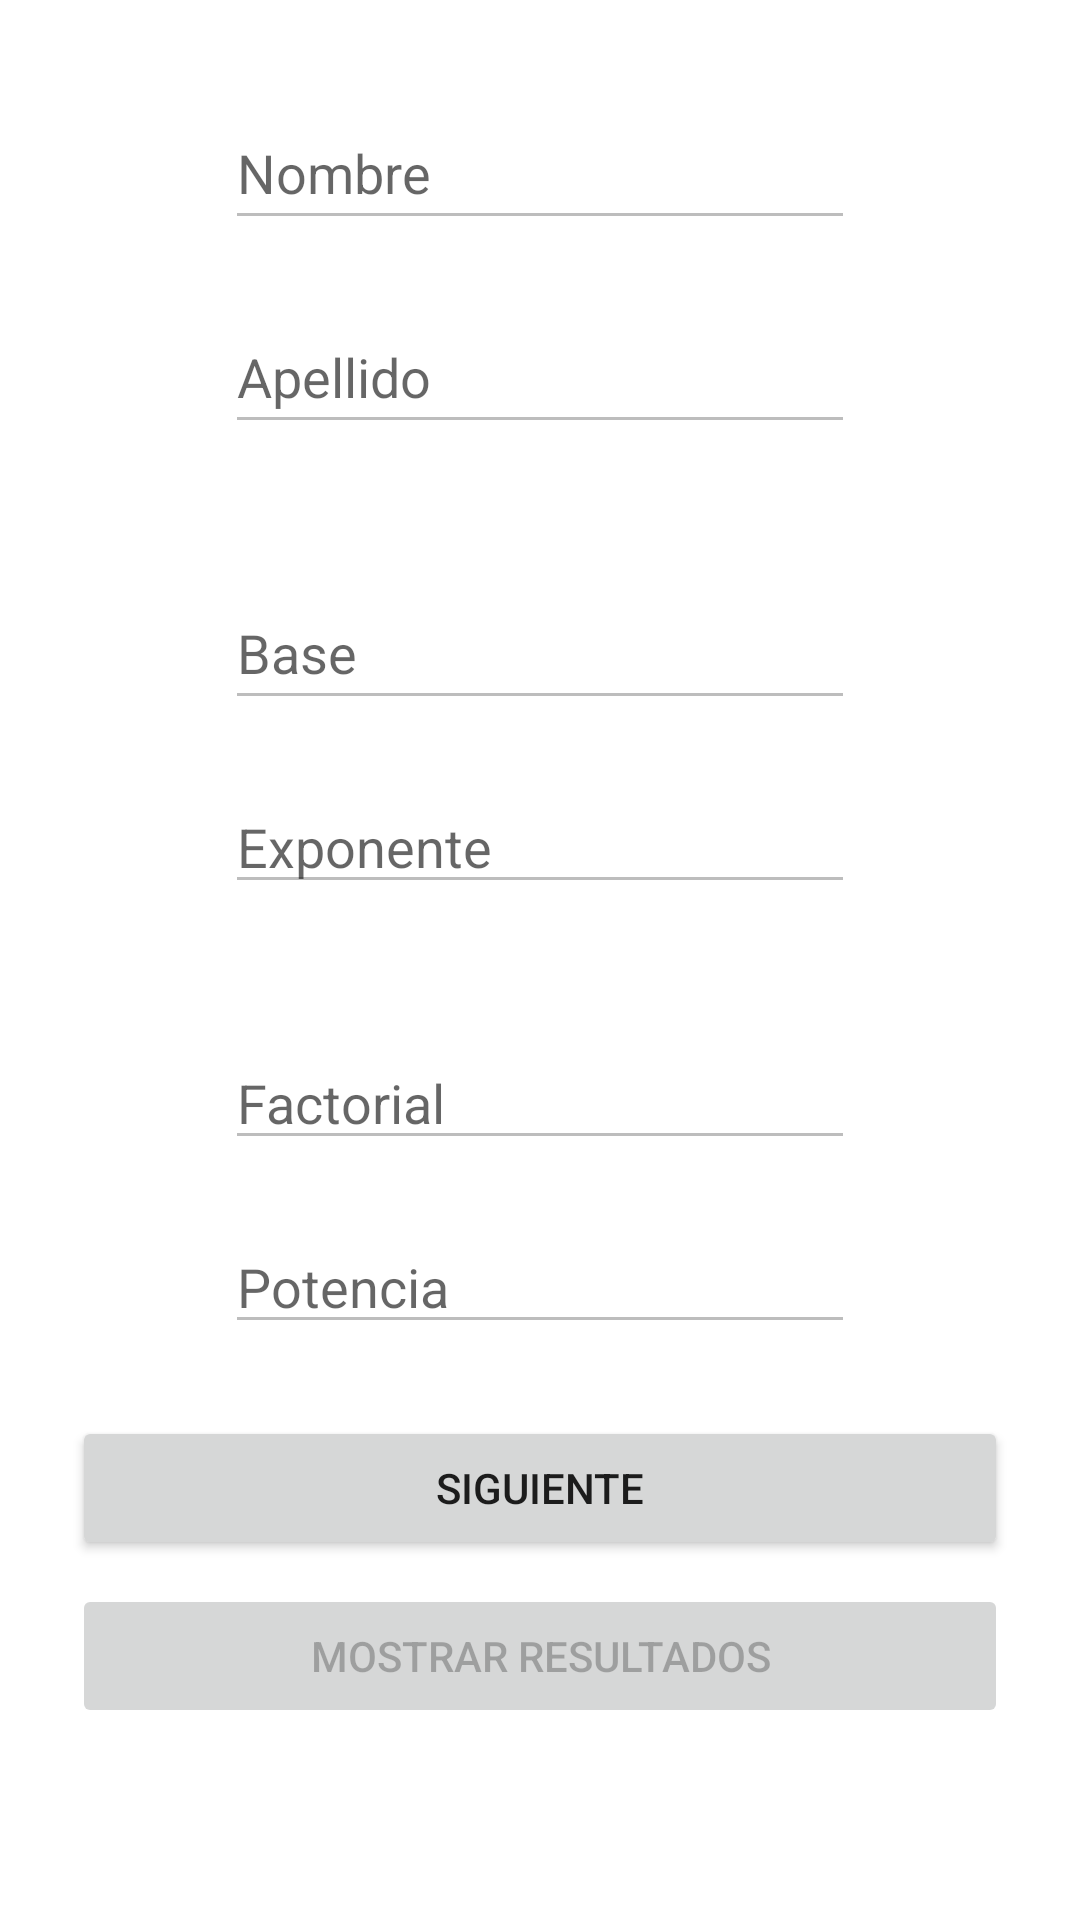

Produce the Android XML layout that renders to this screen, including the resource entries it uses.
<!-- AndroidManifest.xml: application theme Theme.KevinCaizaguano -->
<!-- res/layout/activity_main.xml -->
<?xml version="1.0" encoding="utf-8"?>
<androidx.constraintlayout.widget.ConstraintLayout xmlns:android="http://schemas.android.com/apk/res/android"
    xmlns:app="http://schemas.android.com/apk/res-auto"
    xmlns:tools="http://schemas.android.com/tools"
    android:layout_width="match_parent"
    android:layout_height="match_parent"
    tools:context=".MainActivity">

    <EditText
        android:id="@+id/editTextTextMostrarNombres"
        android:layout_width="wrap_content"
        android:layout_height="wrap_content"
        android:layout_marginTop="32dp"
        android:ems="10"
        android:enabled="false"
        android:hint="@string/txt_nombres"
        android:inputType="textPersonName"
        android:minHeight="48dp"
        app:layout_constraintEnd_toEndOf="parent"
        app:layout_constraintStart_toStartOf="parent"
        app:layout_constraintTop_toTopOf="parent"
        tools:ignore="SpeakableTextPresentCheck" />

    <EditText
        android:id="@+id/editTextTextApellidos"
        android:layout_width="wrap_content"
        android:layout_height="wrap_content"
        android:layout_marginTop="20dp"
        android:ems="10"
        android:enabled="false"
        android:hint="@string/txt_apellidos"
        android:inputType="textPersonName"
        android:minHeight="48dp"
        app:layout_constraintEnd_toEndOf="parent"
        app:layout_constraintStart_toStartOf="parent"
        app:layout_constraintTop_toBottomOf="@+id/editTextTextMostrarNombres"
        tools:ignore="SpeakableTextPresentCheck" />

    <EditText
        android:id="@+id/editTextTextMostrarBase"
        android:layout_width="wrap_content"
        android:layout_height="wrap_content"
        android:layout_marginTop="44dp"
        android:ems="10"
        android:enabled="false"
        android:hint="@string/txt_base"
        android:inputType="textPersonName"
        android:minHeight="48dp"
        app:layout_constraintEnd_toEndOf="parent"
        app:layout_constraintStart_toStartOf="parent"
        app:layout_constraintTop_toBottomOf="@+id/editTextTextApellidos"
        tools:ignore="SpeakableTextPresentCheck" />

    <EditText
        android:id="@+id/editTextTextExponente"
        android:layout_width="wrap_content"
        android:layout_height="wrap_content"
        android:layout_marginTop="20dp"
        android:ems="10"
        android:enabled="false"
        android:hint="@string/txt_exponente"
        android:inputType="textPersonName"
        app:layout_constraintEnd_toEndOf="parent"
        app:layout_constraintStart_toStartOf="parent"
        app:layout_constraintTop_toBottomOf="@+id/editTextTextMostrarBase"
        tools:ignore="TouchTargetSizeCheck,SpeakableTextPresentCheck" />

    <EditText
        android:id="@+id/editTextTextFactorial"
        android:layout_width="wrap_content"
        android:layout_height="wrap_content"
        android:layout_marginTop="44dp"
        android:ems="10"
        android:enabled="false"
        android:hint="@string/txt_factorial"
        android:inputType="textPersonName"
        app:layout_constraintEnd_toEndOf="parent"
        app:layout_constraintStart_toStartOf="parent"
        app:layout_constraintTop_toBottomOf="@+id/editTextTextExponente"
        tools:ignore="TouchTargetSizeCheck,SpeakableTextPresentCheck" />

    <EditText
        android:id="@+id/editTextTextMostrarPotencia"
        android:layout_width="wrap_content"
        android:layout_height="wrap_content"
        android:layout_marginTop="20dp"
        android:ems="10"
        android:enabled="false"
        android:hint="@string/txt_potencia"
        android:inputType="textPersonName"
        app:layout_constraintEnd_toEndOf="parent"
        app:layout_constraintStart_toStartOf="parent"
        app:layout_constraintTop_toBottomOf="@+id/editTextTextFactorial"
        tools:ignore="TouchTargetSizeCheck,SpeakableTextPresentCheck" />

    <Button
        android:id="@+id/button"
        android:layout_width="0dp"
        android:layout_height="wrap_content"
        android:layout_marginStart="24dp"
        android:layout_marginTop="24dp"
        android:layout_marginEnd="24dp"
        android:onClick="clicSegundoActivity"
        android:text="@string/btn_siguiente"
        app:layout_constraintEnd_toEndOf="parent"
        app:layout_constraintStart_toStartOf="parent"
        app:layout_constraintTop_toBottomOf="@+id/editTextTextMostrarPotencia" />

    <Button
        android:id="@+id/buttonMostrarResultados"
        android:layout_width="0dp"
        android:layout_height="wrap_content"
        android:layout_marginStart="24dp"
        android:layout_marginTop="8dp"
        android:layout_marginEnd="24dp"
        android:enabled="false"
        android:onClick="mostrarDatos"
        android:text="@string/btn_mostrar_resultaos"
        app:layout_constraintEnd_toEndOf="parent"
        app:layout_constraintHorizontal_bias="1.0"
        app:layout_constraintStart_toStartOf="parent"
        app:layout_constraintTop_toBottomOf="@+id/button" />

</androidx.constraintlayout.widget.ConstraintLayout>
<!-- resources referenced by this layout -->
<resources>
  <string name="btn_mostrar_resultaos">Mostrar Resultados</string>
  <string name="btn_siguiente">Siguiente</string>
  <string name="txt_apellidos">Apellido</string>
  <string name="txt_base">Base</string>
  <string name="txt_exponente">Exponente</string>
  <string name="txt_factorial">Factorial</string>
  <string name="txt_nombres">Nombre</string>
  <string name="txt_potencia">Potencia</string>
  <style name="Theme.KevinCaizaguano" parent="Theme.MaterialComponents.DayNight.DarkActionBar">
          
          <item name="colorPrimary">@color/purple_500</item>
          <item name="colorPrimaryVariant">@color/purple_700</item>
          <item name="colorOnPrimary">@color/white</item>
          
          <item name="colorSecondary">@color/teal_200</item>
          <item name="colorSecondaryVariant">@color/teal_700</item>
          <item name="colorOnSecondary">@color/black</item>
          
          <item name="android:statusBarColor" tools:targetApi="l">?attr/colorPrimaryVariant</item>
          
      </style>
  <!-- not gathered from this repository: default colours our renderer supplied (Android Studio template values) -->
  <color name="purple_500">#FF6200EE</color>
  <color name="purple_700">#FF3700B3</color>
  <color name="teal_200">#FF03DAC5</color>
  <color name="teal_700">#FF018786</color>
  <color name="black">#FF000000</color>
  <color name="white">#FFFFFFFF</color>
</resources>
